Image classification data set "catalogue" (Nextia-Intelligence/nextia-learning-labs on GitHub). Class labels (8): bowl, candle, chair, cushion, lamp, mug, plant pot, vase.

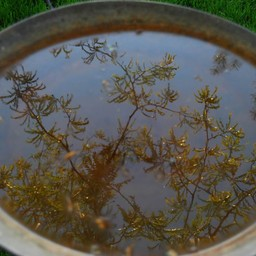
Label: bowl

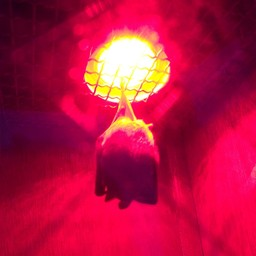
Label: lamp

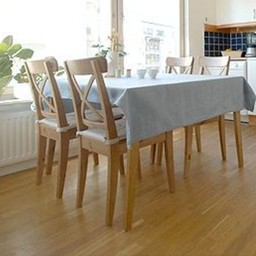
Label: chair

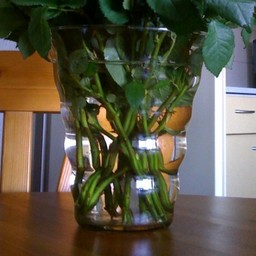
Label: vase

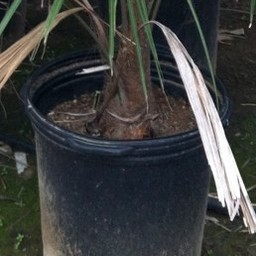
Label: plant pot

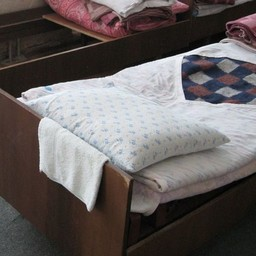
Label: cushion
